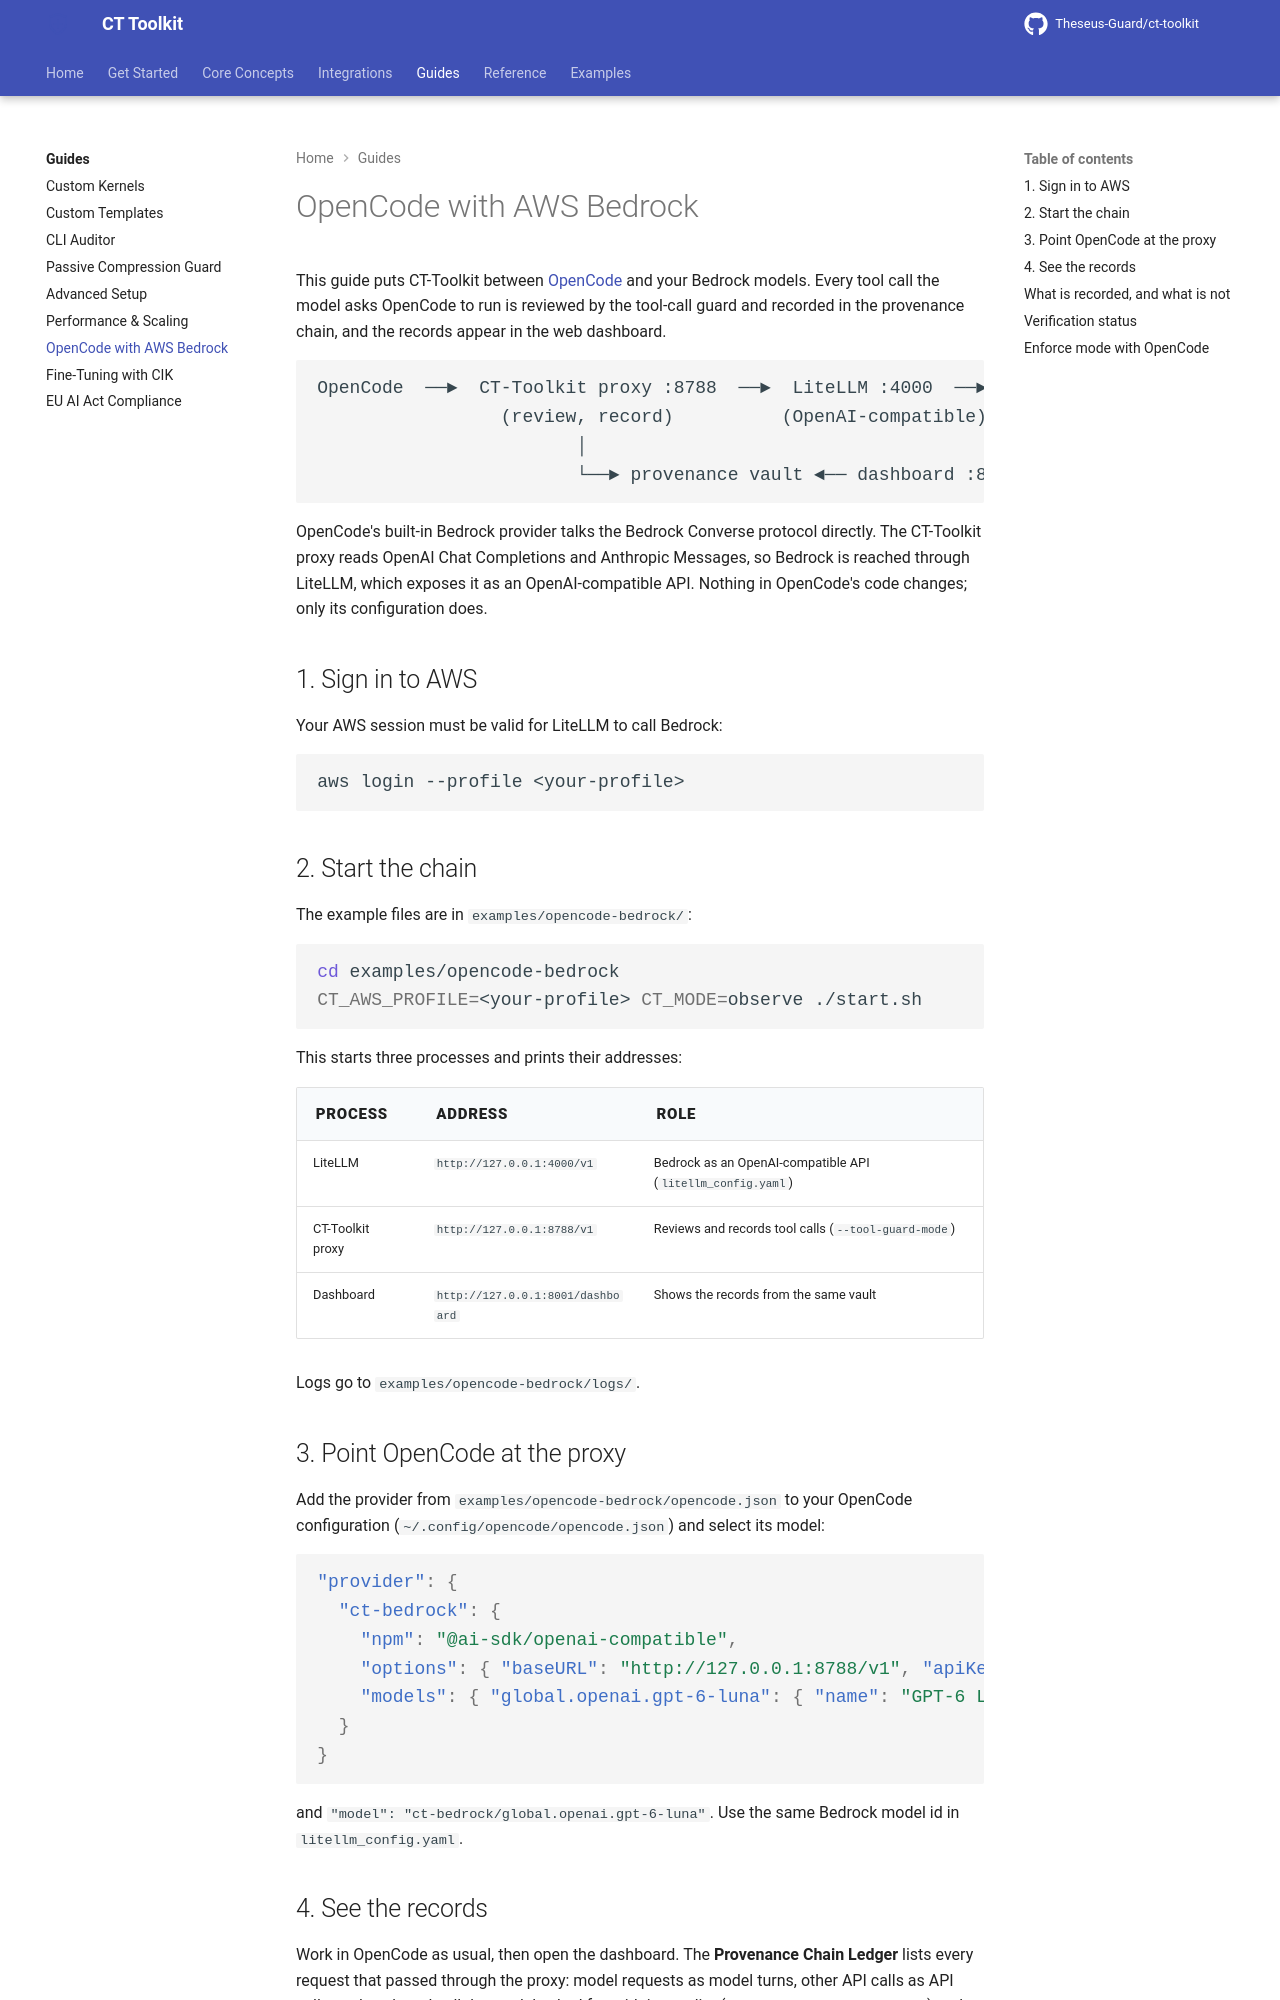

repository: Theseus-Guard/ct-toolkit · page: guides/opencode-bedrock/index.html · generator: mkdocs

# OpenCode with AWS Bedrock

This guide puts CT-Toolkit between [OpenCode](https://opencode.ai) and your Bedrock models. Every tool call the model asks OpenCode to run is reviewed by the tool-call guard and recorded in the provenance chain, and the records appear in the web dashboard.

```
OpenCode  ──►  CT-Toolkit proxy :8788  ──►  LiteLLM :4000  ──►  AWS Bedrock
                 (review, record)          (OpenAI-compatible)
                        │
                        └──► provenance vault ◄── dashboard :8001
```

OpenCode's built-in Bedrock provider talks the Bedrock Converse protocol directly. The CT-Toolkit proxy reads OpenAI Chat Completions and Anthropic Messages, so Bedrock is reached through LiteLLM, which exposes it as an OpenAI-compatible API. Nothing in OpenCode's code changes; only its configuration does.

## 1. Sign in to AWS

Your AWS session must be valid for LiteLLM to call Bedrock:

```bash
aws login --profile <your-profile>
```

## 2. Start the chain

The example files are in `examples/opencode-bedrock/`:

```bash
cd examples/opencode-bedrock
CT_AWS_PROFILE=<your-profile> CT_MODE=observe ./start.sh
```

This starts three processes and prints their addresses:

| Process | Address | Role |
| :--- | :--- | :--- |
| LiteLLM | `http://127.0.0.1:4000/v1` | Bedrock as an OpenAI-compatible API (`litellm_config.yaml`) |
| CT-Toolkit proxy | `http://127.0.0.1:8788/v1` | Reviews and records tool calls (`--tool-guard-mode`) |
| Dashboard | `http://127.0.0.1:8001/dashboard` | Shows the records from the same vault |

Logs go to `examples/opencode-bedrock/logs/`.

## 3. Point OpenCode at the proxy

Add the provider from `examples/opencode-bedrock/opencode.json` to your OpenCode configuration (`~/.config/opencode/opencode.json`) and select its model:

```json
"provider": {
  "ct-bedrock": {
    "npm": "@ai-sdk/openai-compatible",
    "options": { "baseURL": "http://127.0.0.1:8788/v1", "apiKey": "<the value of examples/opencode-bedrock/.litellm_master_key>" },
    "models": { "global.openai.gpt-6-luna": { "name": "GPT-6 Luna (Bedrock, guarded)", "tool_call": true } }
  }
}
```

and `"model": "ct-bedrock/global.openai.gpt-6-luna"`. Use the same Bedrock model id in `litellm_config.yaml`.
